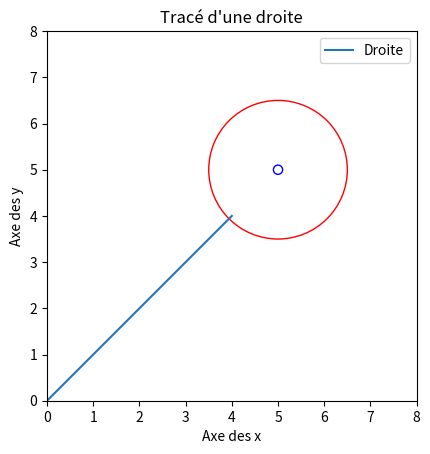

Write the Python code that produced this figure.
# -*- coding: utf-8 -*-
"""
Created on Mon Oct  9 11:38:43 2023

[redacted]
"""

import matplotlib.pyplot as plt
import numpy as np

# Créez une figure et un axe
fig, ax = plt.subplots()

# Les coordonnées du centre et du rayon du premier cercle
x1, y1 = 5, 5
rayon1 = 0.1

# Les coordonnées du centre et du rayon du deuxième cercle
x2, y2 = 5, 5
rayon2 = 1.5

# Dessinez les deux cercles
cercle1 = plt.Circle((x1, y1), rayon1, fill=False, color='blue')
cercle2 = plt.Circle((x2, y2), rayon2, fill=False, color='red')

# Ajoutez les cercles à l'axe
ax.add_patch(cercle1)
ax.add_patch(cercle2)

# Définissez les limites de l'axe pour assurer que les cercles sont visibles
ax.set_xlim(0, 8)
ax.set_ylim(0, 8)

# Affichez le graphique
plt.gca().set_aspect('equal', adjustable='box')
plt.show()

import matplotlib.pyplot as plt

# Coordonnées des points de la droite
x = [0, 1, 2, 3, 4]
y = [0, 1, 2, 3, 4]

# Tracé de la droite
plt.plot(x, y, label='Droite')

# Ajouter un titre et des étiquettes d'axe
plt.title('Tracé d\'une droite')
plt.xlabel('Axe des x')
plt.ylabel('Axe des y')

# Afficher une légende (optionnel)
plt.legend()

# Afficher le graphique
plt.show()

